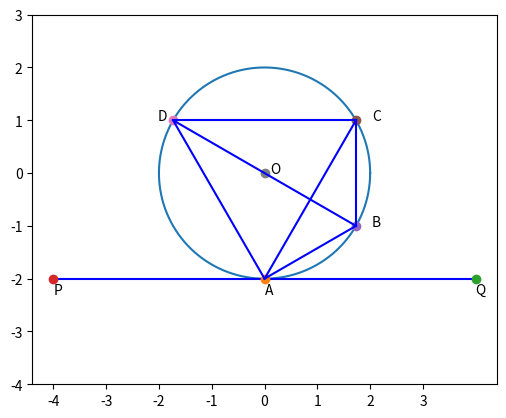

This figure's Python source:
import matplotlib.pyplot as plt
import numpy as np

###
# [redacted]
# [redacted]
###

#### Q8 b)

figure, axes = plt.subplots()

axes.set_aspect(1)

a = np.linspace(0,2*np.pi,100000)

# r = 2, y' = x' = 0
y1 = 2*np.sin(a) # y = r sin(a) + y'
x1 = 2*np.cos(a) # x = r cos(a) + x'

plt.plot(x1, y1)

plt.plot([-4, 4], [-2, -2], 'b') # Tangent to thr circle (PQ)

#Plotting the points
plt.plot([0], [-2], 'o')
plt.plot([4], [-2], 'o')
plt.plot([-4], [-2], 'o')
plt.plot([np.sqrt(3)], [-1], 'o')
plt.plot([np.sqrt(3)], [1], 'o')
plt.plot([-1*np.sqrt(3)], [1], 'o')
plt.plot([0], [0], 'o') # Center of the circle

#Plotting the line segments
plt.plot([-1*np.sqrt(3), np.sqrt(3)], [1, -1], 'b') # Line segment DB
plt.plot([-1*np.sqrt(3), 0], [1, -2], 'b') # Line segment DA
plt.plot([0, np.sqrt(3)], [-2, -1], 'b') # Line segment BA
plt.plot([0, np.sqrt(3)], [-2, 1], 'b') # Line segment AC
plt.plot([-1*np.sqrt(3), np.sqrt(3)], [1, 1], 'b') # Line segment DC
plt.plot([np.sqrt(3), np.sqrt(3)], [1, -1], 'b') # Line segment BC


# Labelling the points, put a small offset so that the labels are not overlapping.
plt.annotate('A', xy=(0, -2.3), textcoords='data')
plt.annotate('Q', xy=(4, -2.3), textcoords='data')
plt.annotate('P', xy=(-4, -2.3), textcoords='data')
plt.annotate('B', xy=(np.sqrt(3) + 0.3, -1), textcoords='data')
plt.annotate('D', xy=(-1*np.sqrt(3) - 0.3, 1), textcoords='data')
plt.annotate('C', xy=(np.sqrt(3) + 0.3, 1), textcoords='data')
plt.annotate('O', xy=(0.1, 0), textcoords='data')

plt.xticks(np.arange(-4, 4))
plt.yticks(np.arange(-4, 4))

plt.show()
